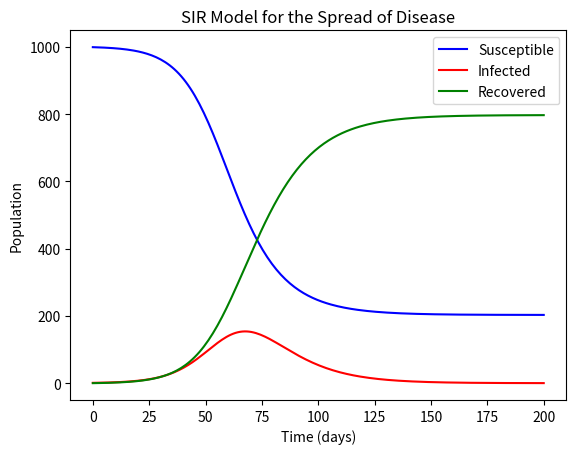

The script that saved this image:
import numpy as np
from scipy.integrate import odeint
import matplotlib.pyplot as plt

# Define the SIR model using differential equations
def SIR_model(y, t, N, r, sigma):
    S, I, R = y
    dSdt = -r * S * I / N  # Equation (3) - Rate of change of Susceptible individuals
    dIdt = r * S * I / N - sigma * I  # Equation (4) - Rate of change of Infected individuals
    dRdt = sigma * I  # Equation (5) - Rate of change of Recovered individuals
    return dSdt, dIdt, dRdt

# Initial conditions
N = 1000  # Total population size
I0, R0 = 1, 0  # Initial number of infected and recovered individuals
S0 = N - I0 - R0  # Initial number of susceptible individuals
r = 0.2  # Disease transmission rate
sigma = 0.1  # Recovery rate

# Set up time steps
t = np.linspace(0, 200, 200)

# Integrate the SIR equations over the time grid, t
y0 = S0, I0, R0  # Initial conditions vector
sol = odeint(SIR_model, y0, t, args=(N, r, sigma))  # Solving the differential equations

# Plot the results
S, I, R = sol.T
print(S, I, R)
plt.plot(t, S, 'b', label='Susceptible')  # Plotting the susceptible population
plt.plot(t, I, 'r', label='Infected')  # Plotting the infected population
plt.plot(t, R, 'g', label='Recovered')  # Plotting the recovered population
plt.legend()
plt.xlabel('Time (days)')
plt.ylabel('Population')
plt.title('SIR Model for the Spread of Disease')
plt.show()
